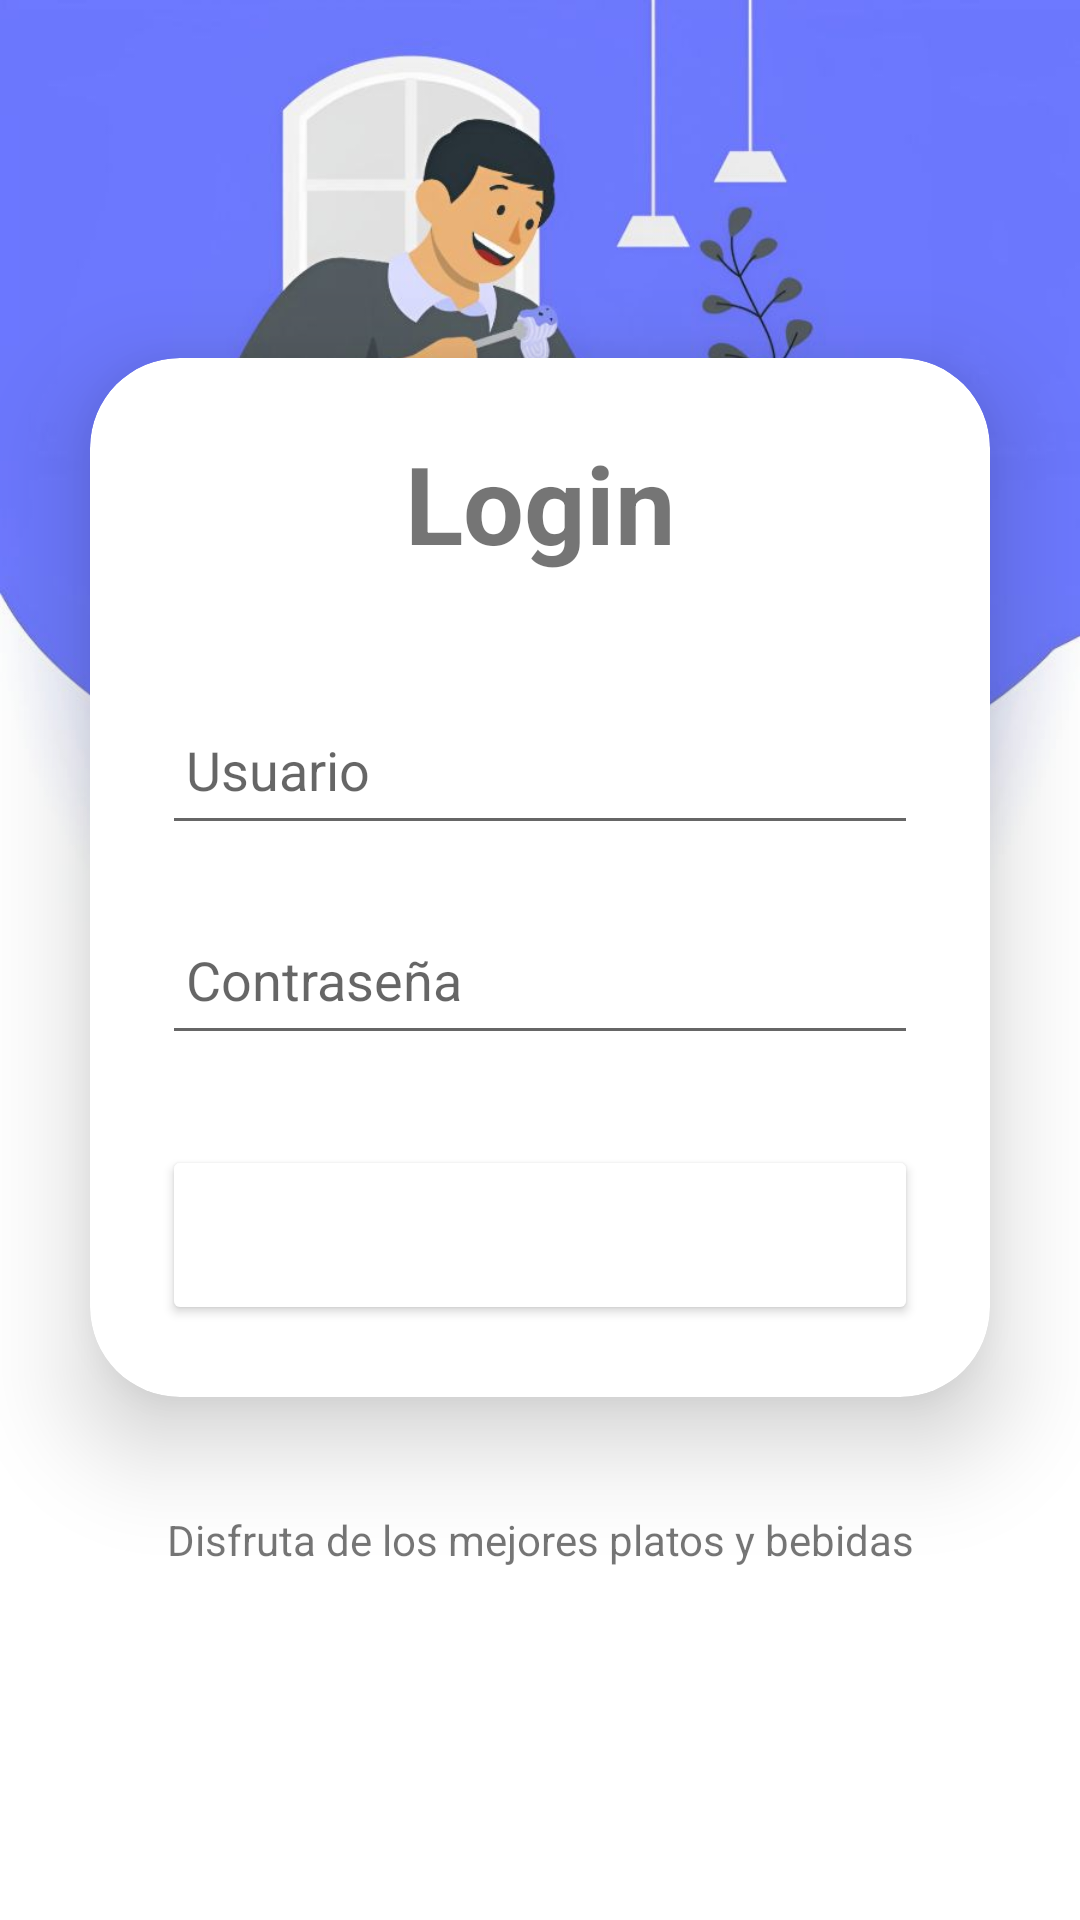

Produce the Android XML layout that renders to this screen, including the resource entries it uses.
<!-- AndroidManifest.xml: application theme Theme.RestauranteVentas -->
<!-- res/layout/activity_login.xml -->
<FrameLayout
    xmlns:android="http://schemas.android.com/apk/res/android"
    xmlns:app="http://schemas.android.com/apk/res-auto"
    android:layout_width="match_parent"
    android:layout_height="match_parent">

    <ImageView
        android:id="@+id/background_image"
        android:layout_width="match_parent"
        android:layout_height="match_parent"
        android:scaleType="centerCrop"
        android:src="@drawable/login" />

    <LinearLayout
        android:layout_width="match_parent"
        android:layout_height="match_parent"
        android:orientation="vertical"
        android:gravity="center"
        >

        
        <androidx.cardview.widget.CardView
            android:layout_width="match_parent"
            android:layout_height="wrap_content"
            android:layout_margin="30dp"
            app:cardCornerRadius="30dp"
            app:cardElevation="20dp"
            >

            <LinearLayout
                android:layout_width="match_parent"
                android:layout_height="wrap_content"
                android:orientation="vertical"
                android:layout_gravity="center_horizontal"
                android:padding="24dp">

                <TextView
                    android:layout_width="match_parent"
                    android:layout_height="wrap_content"
                    android:text="@string/title_login"
                    android:textSize="36sp"
                    android:textAlignment="center"
                    android:textStyle="bold"
                    />

                <EditText
                    android:layout_width="match_parent"
                    android:layout_height="50dp"
                    android:id="@+id/txtUser"
                    android:drawablePadding="8dp"
                    android:hint="@string/hint_user"
                    android:padding="8dp"
                    android:textColor="@color/black"
                    android:layout_marginTop="40dp"/>

                <EditText
                    android:layout_width="match_parent"
                    android:layout_height="50dp"
                    android:id="@+id/txtPass"
                    android:hint="@string/hint_pass"
                    android:padding="8dp"
                    android:inputType="textPassword"
                    android:textColor="@color/black"
                    android:layout_marginTop="20dp"/>

                <Button
                    android:layout_width="match_parent"
                    android:layout_height="60dp"
                    android:id="@+id/btnLogin"
                    android:text="@string/btn_login"
                    android:textColor="@color/white"
                    android:textSize="18sp"
                    android:backgroundTint="@color/second_color"
                    android:layout_marginTop="30dp"
                    app:cornerRadius = "20dp"/>

            </LinearLayout>

        </androidx.cardview.widget.CardView>


        <TextView
            android:layout_width="wrap_content"
            android:layout_height="wrap_content"
            android:padding="8dp"
            android:text="@string/description"
            android:textSize="14sp"
            android:textAlignment="center"
            android:id="@+id/signupText"
            android:layout_marginBottom="20dp"/>

    </LinearLayout>
</FrameLayout>
<!-- resources referenced by this layout -->
<resources>
  <color name="black">#FF000000</color>
  <color name="white">#FFFFFFFF</color>
  <!-- drawable login: jpg bitmap (drawable, 41915 bytes) -->
  <string name="btn_login">Ingresar</string>
  <string name="description">Disfruta de los mejores platos y bebidas</string>
  
  
      //Recursos Selección Carta
  <string name="hint_pass">Contraseña</string>
  <string name="hint_user">Usuario</string>
  <string name="title_login">Login</string>
  <style name="Theme.RestauranteVentas" parent="Base.Theme.RestauranteVentas" />
  <style name="Base.Theme.RestauranteVentas" parent="Theme.AppCompat.DayNight.NoActionBar">
          
          <item name="colorPrimary">@color/bar_color</item>
          <item name="android:textColorPrimary">@color/white</item>
          <item name="android:statusBarColor">@color/bar_color</item>
  
      </style>
  <color name="bar_color">#888cf4</color>
</resources>
